2-way image classification set "ece4300-not-hotdog" from GitHub (gargasz-13/ece4300-not-hotdog); label vocabulary: fruit, hotdogs.

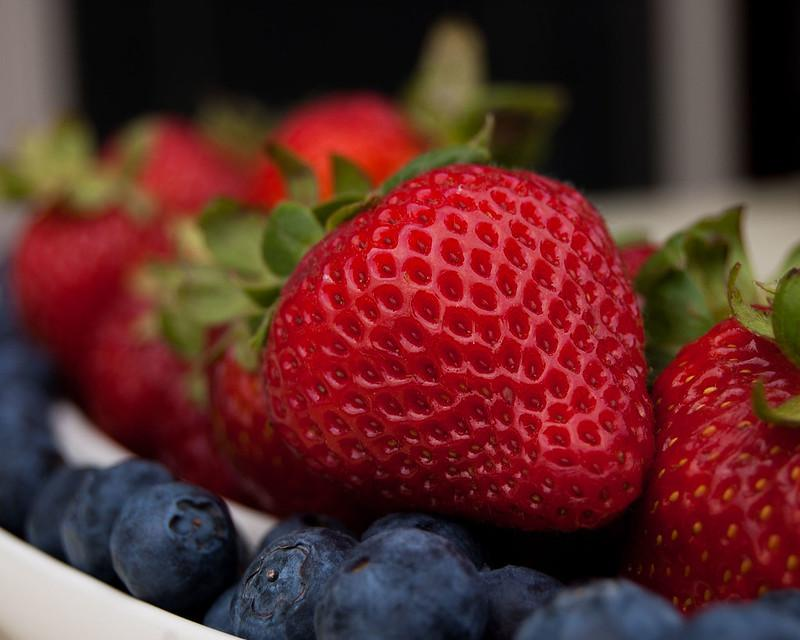
Label: fruit

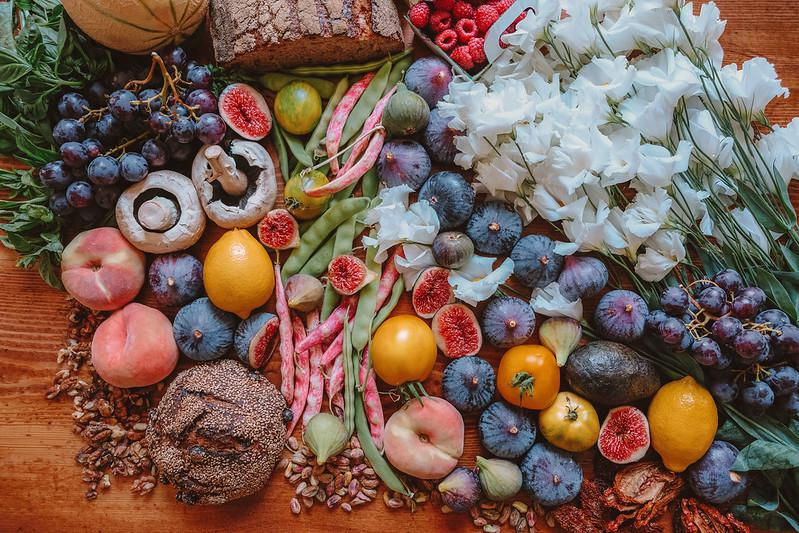
Label: fruit

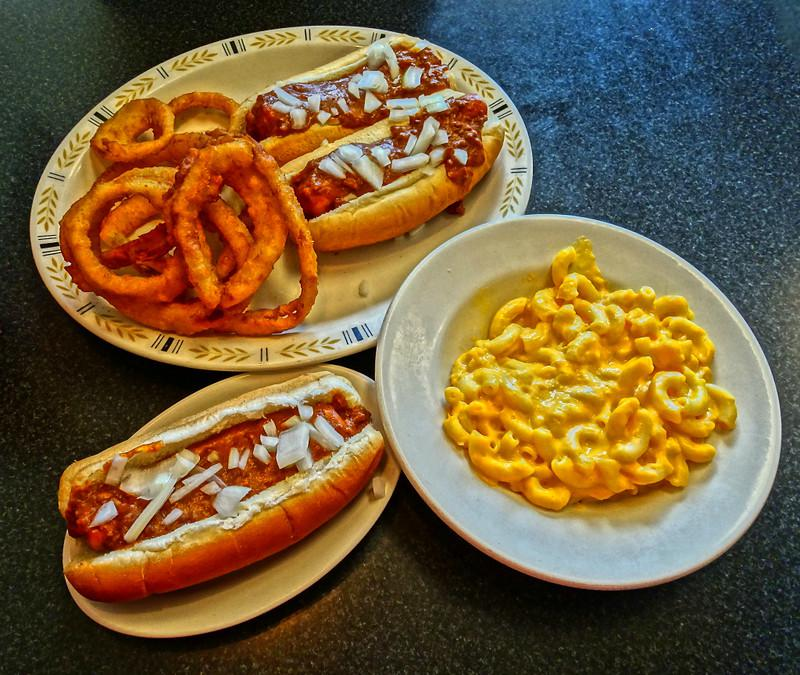
Label: hotdogs

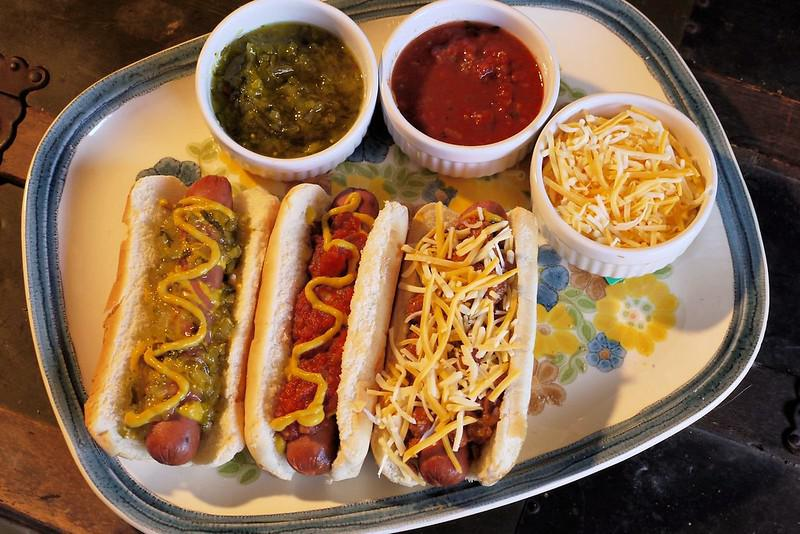
Label: hotdogs

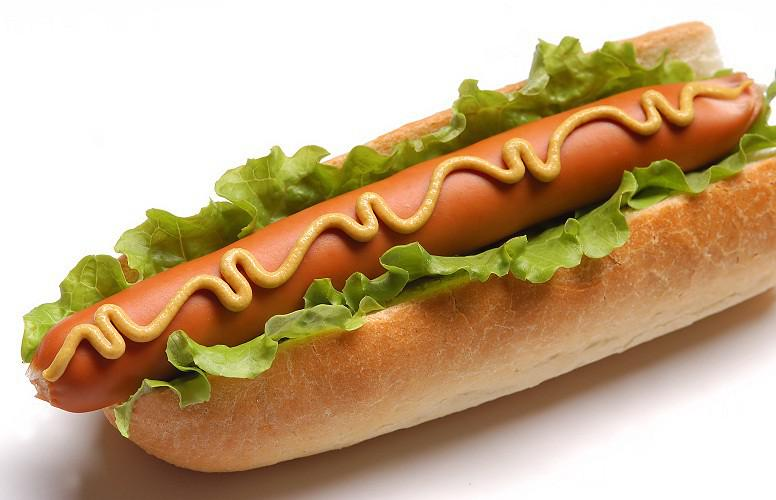
Label: hotdogs

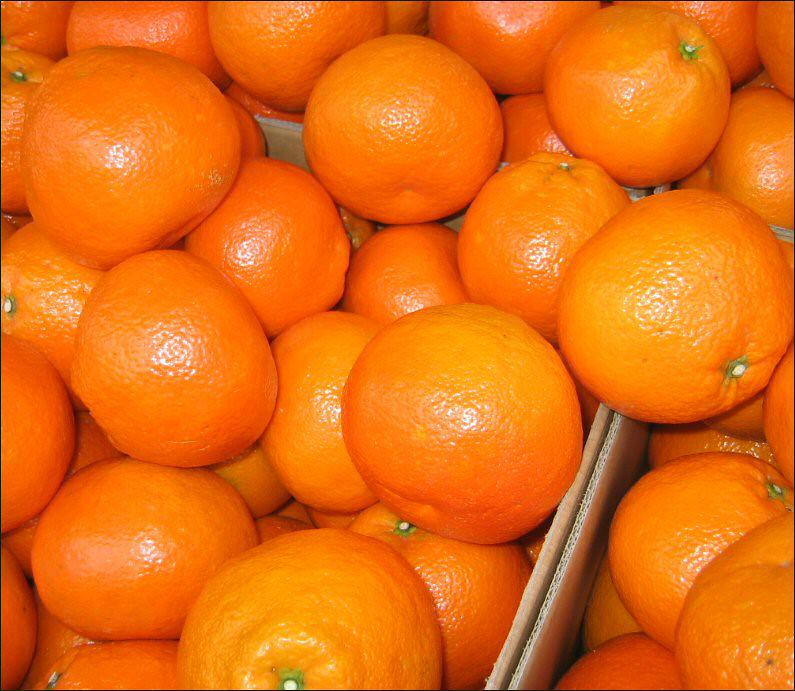
Label: fruit
